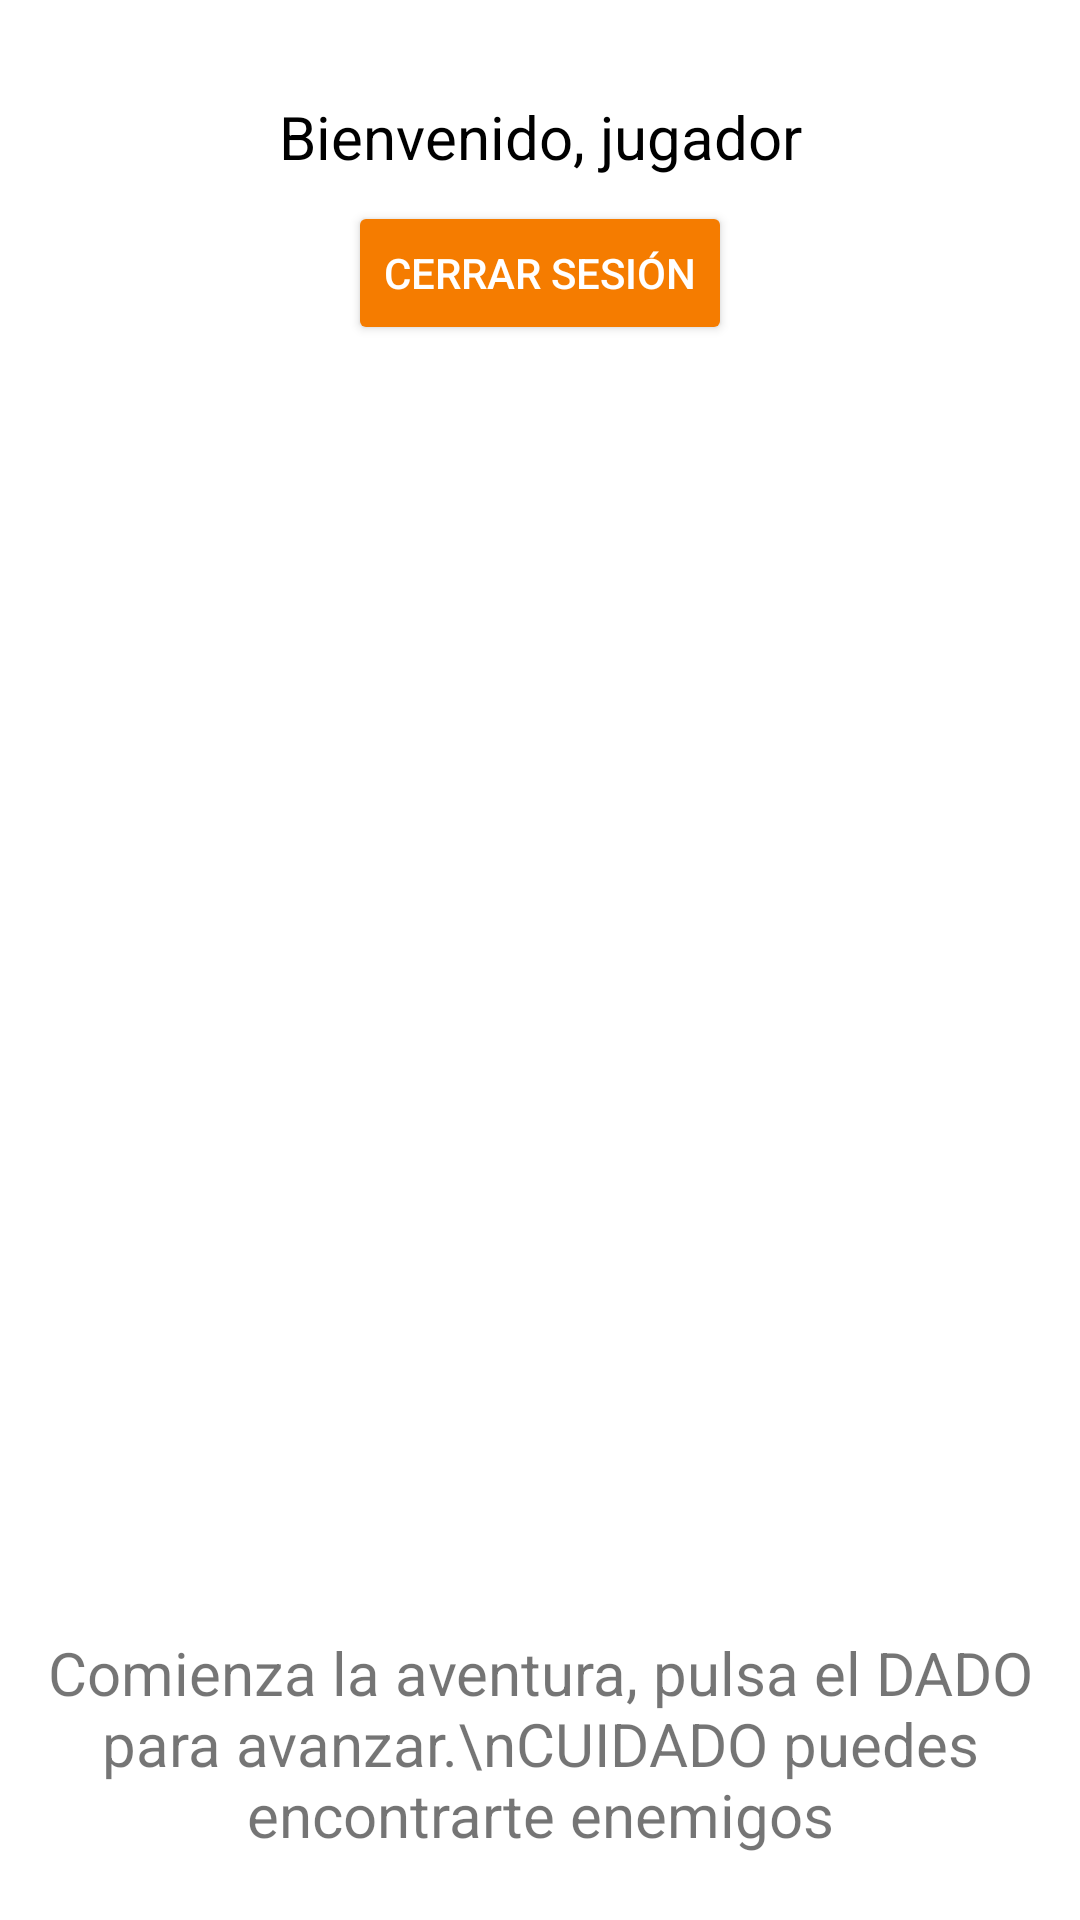

The Android layout XML behind this screen, and the referenced resources:
<!-- AndroidManifest.xml: application theme Theme.Ejercicio15 -->
<!-- res/layout/activity_main.xml -->
<?xml version="1.0" encoding="utf-8"?>
<androidx.constraintlayout.widget.ConstraintLayout xmlns:android="http://schemas.android.com/apk/res/android"
    xmlns:app="http://schemas.android.com/apk/res-auto"
    xmlns:tools="http://schemas.android.com/tools"
    android:layout_width="match_parent"
    android:layout_height="match_parent"
    tools:context=".MainActivity">

    <ImageView
        android:id="@+id/imagenSuperior"
        android:layout_width="250dp"
        android:layout_height="250dp"
        android:layout_marginTop="128dp"
        app:layout_constraintEnd_toEndOf="parent"
        app:layout_constraintStart_toStartOf="parent"
        app:layout_constraintTop_toTopOf="parent"
        tools:srcCompat="@drawable/campo" />

    <ImageView
        android:id="@+id/imagenInferior"
        android:layout_width="200dp"
        android:layout_height="200dp"
        android:layout_marginBottom="128dp"
        app:layout_constraintBottom_toBottomOf="parent"
        app:layout_constraintEnd_toEndOf="parent"
        app:layout_constraintStart_toStartOf="parent"
        app:srcCompat="@drawable/dado_normal" />

    <TextView
        android:id="@+id/textView"
        android:layout_width="wrap_content"
        android:layout_height="wrap_content"
        android:layout_marginTop="32dp"
        android:text="Comienza la aventura, pulsa el DADO para avanzar.\nCUIDADO puedes encontrarte enemigos"
        android:textAlignment="center"
        android:textSize="20sp"
        app:layout_constraintEnd_toEndOf="parent"
        app:layout_constraintStart_toStartOf="parent"
        app:layout_constraintTop_toBottomOf="@+id/imagenInferior" />

    <TextView
        android:id="@+id/welcome"
        android:layout_width="wrap_content"
        android:layout_height="wrap_content"
        android:layout_marginStart="32dp"
        android:layout_marginTop="32dp"
        android:layout_marginEnd="32dp"
        android:text="Bienvenido, jugador"
        android:textAlignment="center"
        android:textColor="#000000"
        android:textSize="20sp"
        app:layout_constraintEnd_toEndOf="parent"
        app:layout_constraintStart_toStartOf="parent"
        app:layout_constraintTop_toTopOf="parent" />

    <androidx.appcompat.widget.AppCompatButton
        android:id="@+id/logoff"
        android:layout_width="wrap_content"
        android:layout_height="wrap_content"
        android:layout_marginTop="8dp"
        android:layout_weight="1"
        android:backgroundTint="#F57C00"
        android:text="Cerrar Sesión"
        android:textColor="@color/white"
        app:layout_constraintEnd_toEndOf="parent"
        app:layout_constraintStart_toStartOf="parent"
        app:layout_constraintTop_toBottomOf="@+id/welcome" />

</androidx.constraintlayout.widget.ConstraintLayout>
<!-- resources referenced by this layout -->
<resources>
  <style name="Theme.Ejercicio15" parent="Theme.MaterialComponents.DayNight.DarkActionBar">
          
          <item name="colorPrimary">@color/purple_500</item>
          <item name="colorPrimaryVariant">@color/purple_700</item>
          <item name="colorOnPrimary">@color/white</item>
          
          <item name="colorSecondary">@color/teal_200</item>
          <item name="colorSecondaryVariant">@color/teal_700</item>
          <item name="colorOnSecondary">@color/black</item>
          
          <item name="android:statusBarColor">?attr/colorPrimaryVariant</item>
          
      </style>
  <!-- not gathered from this repository: default colours our renderer supplied (Android Studio template values) -->
  <color name="purple_500">#FF6200EE</color>
  <color name="purple_700">#FF3700B3</color>
  <color name="teal_200">#FF03DAC5</color>
  <color name="teal_700">#FF018786</color>
  <color name="black">#FF000000</color>
  <color name="white">#FFFFFFFF</color>
</resources>
